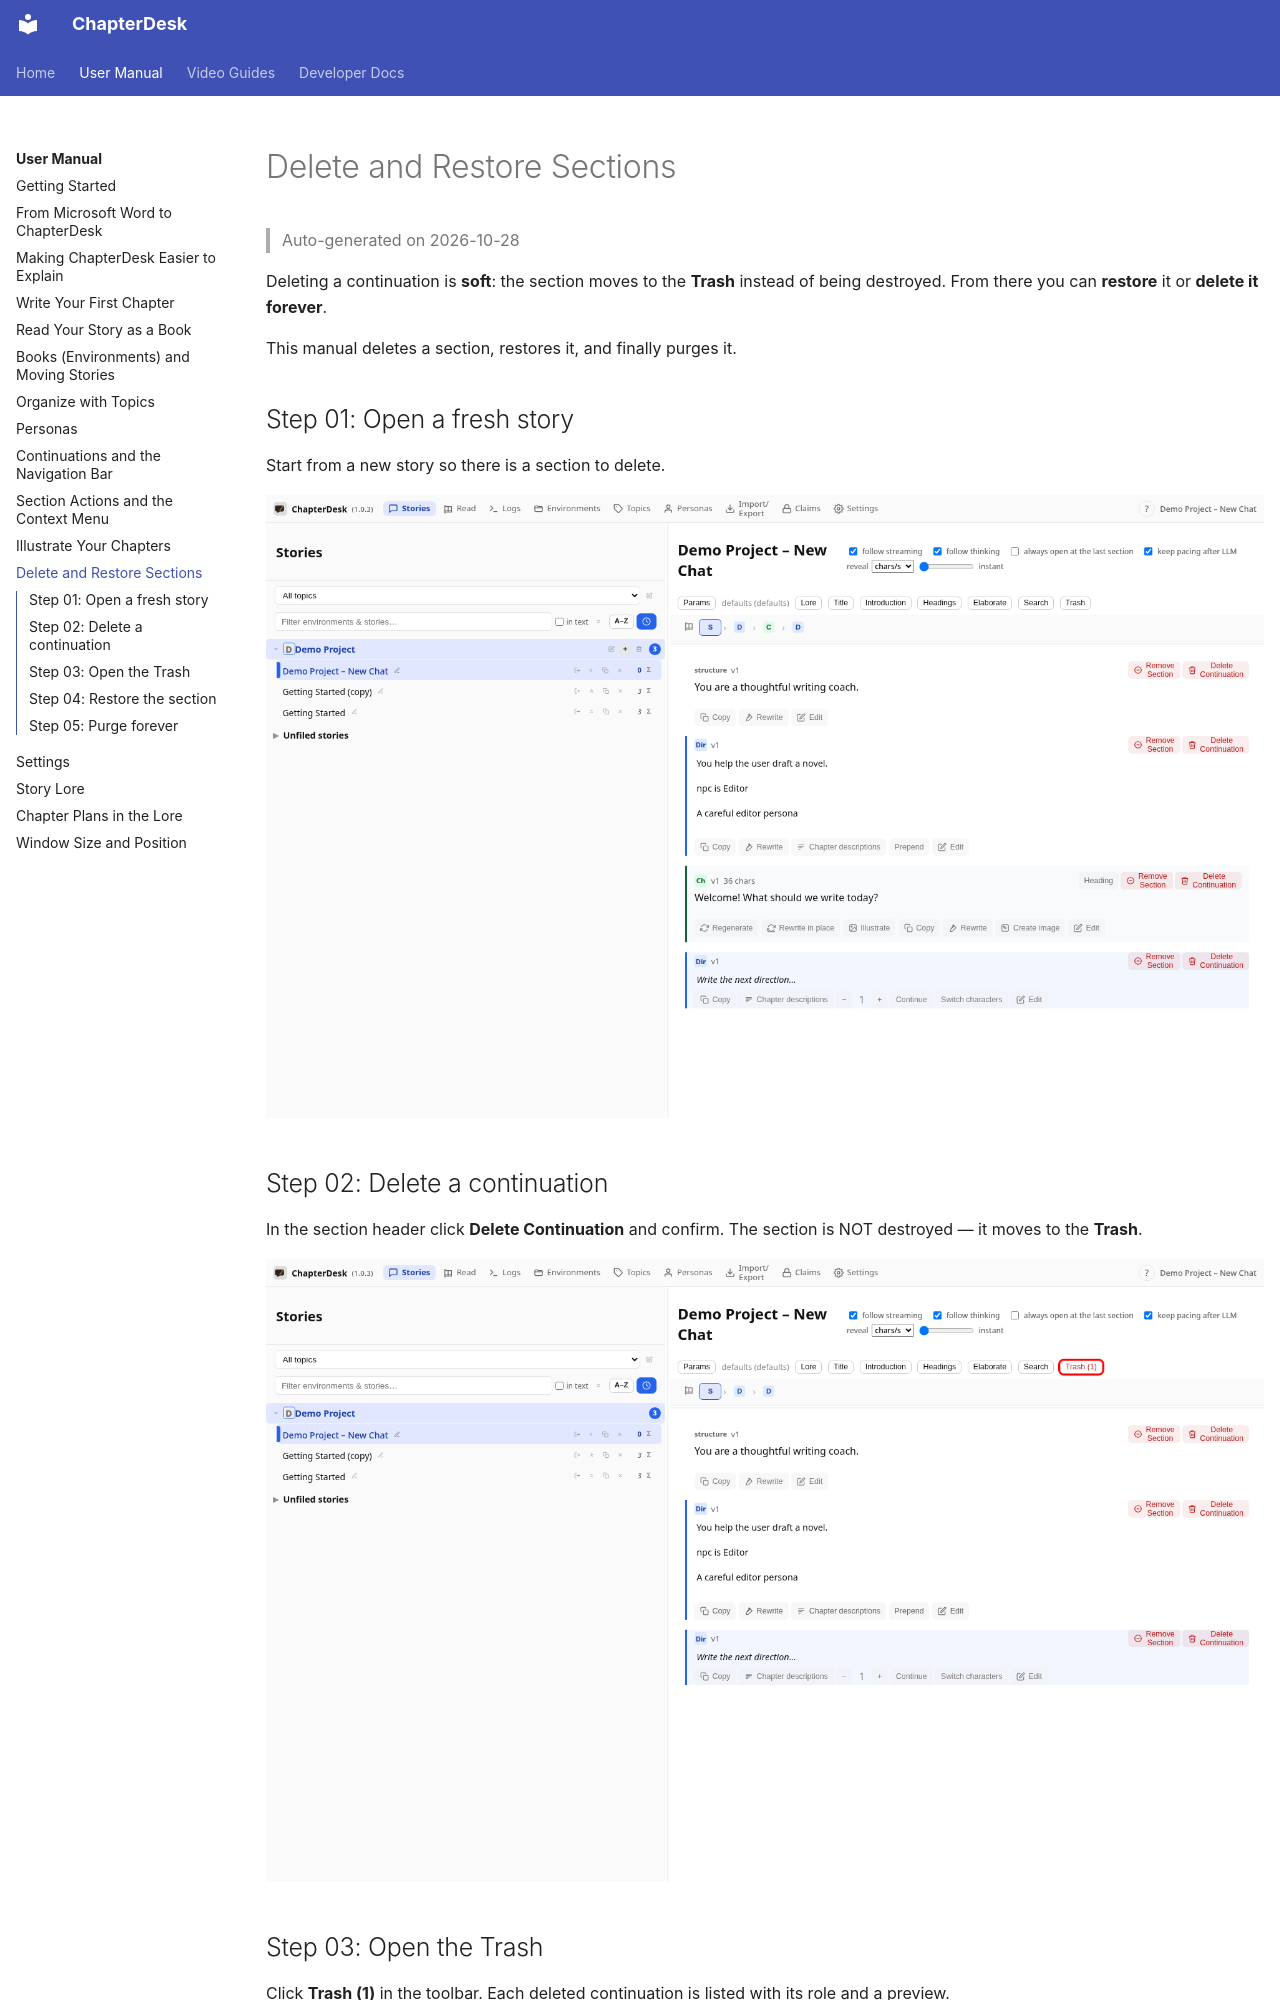

repository: aschoerk/chapterdesk · page: manuals/manual-trash/index.html · generator: mkdocs

# Delete and Restore Sections

> Auto-generated on 2026-10-28

Deleting a continuation is **soft**: the section moves to the **Trash**
instead of being destroyed. From there you can **restore** it or **delete it
forever**.

This manual deletes a section, restores it, and finally purges it.

## Step 01: Open a fresh story

Start from a new story so there is a section to delete.

![Step 01](./screenshots/manual-trash/step-01.png)
